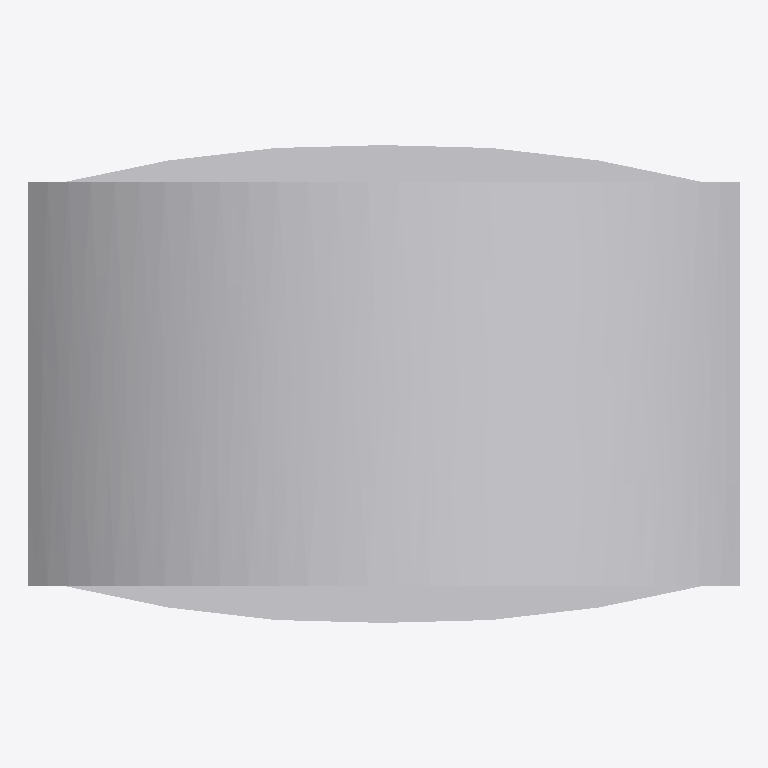
Plan cut of the same IFC building model at storey 'Ebene 0' (level 0.00 m, cut at 1.40 m), seen from above with north up, elements coloured by IFC class: 1 other element (light grey). No cut surface shows.
Extent 0.476 m × 0.320 m × 0.900 m (x, y, z). Storeys (1): Ebene 0 at 0.00 m. Elements (1): 1 IfcBuildingElementProxy.

HEADER;
FILE_DESCRIPTION(('ViewDefinition [CoordinationView_V2.0]','ExchangeRequirement []'),'2;1');
FILE_NAME('','2024-05-07T10:30:42',(''),(''),'ODA IFC SDK 22.6','22.1.1.516 - Exporter 22.1.1.516 - Default UI','');
FILE_SCHEMA(('IFC4'));
ENDSEC;
DATA;
#93=IFCPROJECT('3JkdSrIPPFBg8WI9Yiw3Uw',#20,'',$,$,'','',(#86),#83);
#105=IFCSITE('3JkdSrIPPFBg8WI9Yiw3Uu',#20,'Default',$,$,#104,$,$,.ELEMENT.,(42,24,53,508911),(-71,-15,-29,-58837),0.0,$,$);
#95=IFCBUILDING('3JkdSrIPPFBg8WI9Yiw3Ux',#20,'',$,$,#16,$,'',.ELEMENT.,$,$,#94);
#98=IFCBUILDINGSTOREY('3JkdSrIPPFBg8WI9XJ5yzH',#20,'Ebene 0',$,'Ebene:Ebene 1',#97,$,'Ebene 0',.ELEMENT.,0.0);
#154=IFCBUILDINGELEMENTPROXY('2WrqCZzWTCDhHQURez83k4',#20,'DB_Abfallbehaelter_einfach_60L_900x470x320:DB_Abfallbehaelter_einfach_60L_900x470x320:2801413',$,'DB_Abfallbehaelter_einfach_60L_900x470x320:DB_Abfallbehaelter_einfach_60L_900x470x320',#153,#151,'2801413',.NOTDEFINED.);
ENDSEC;
